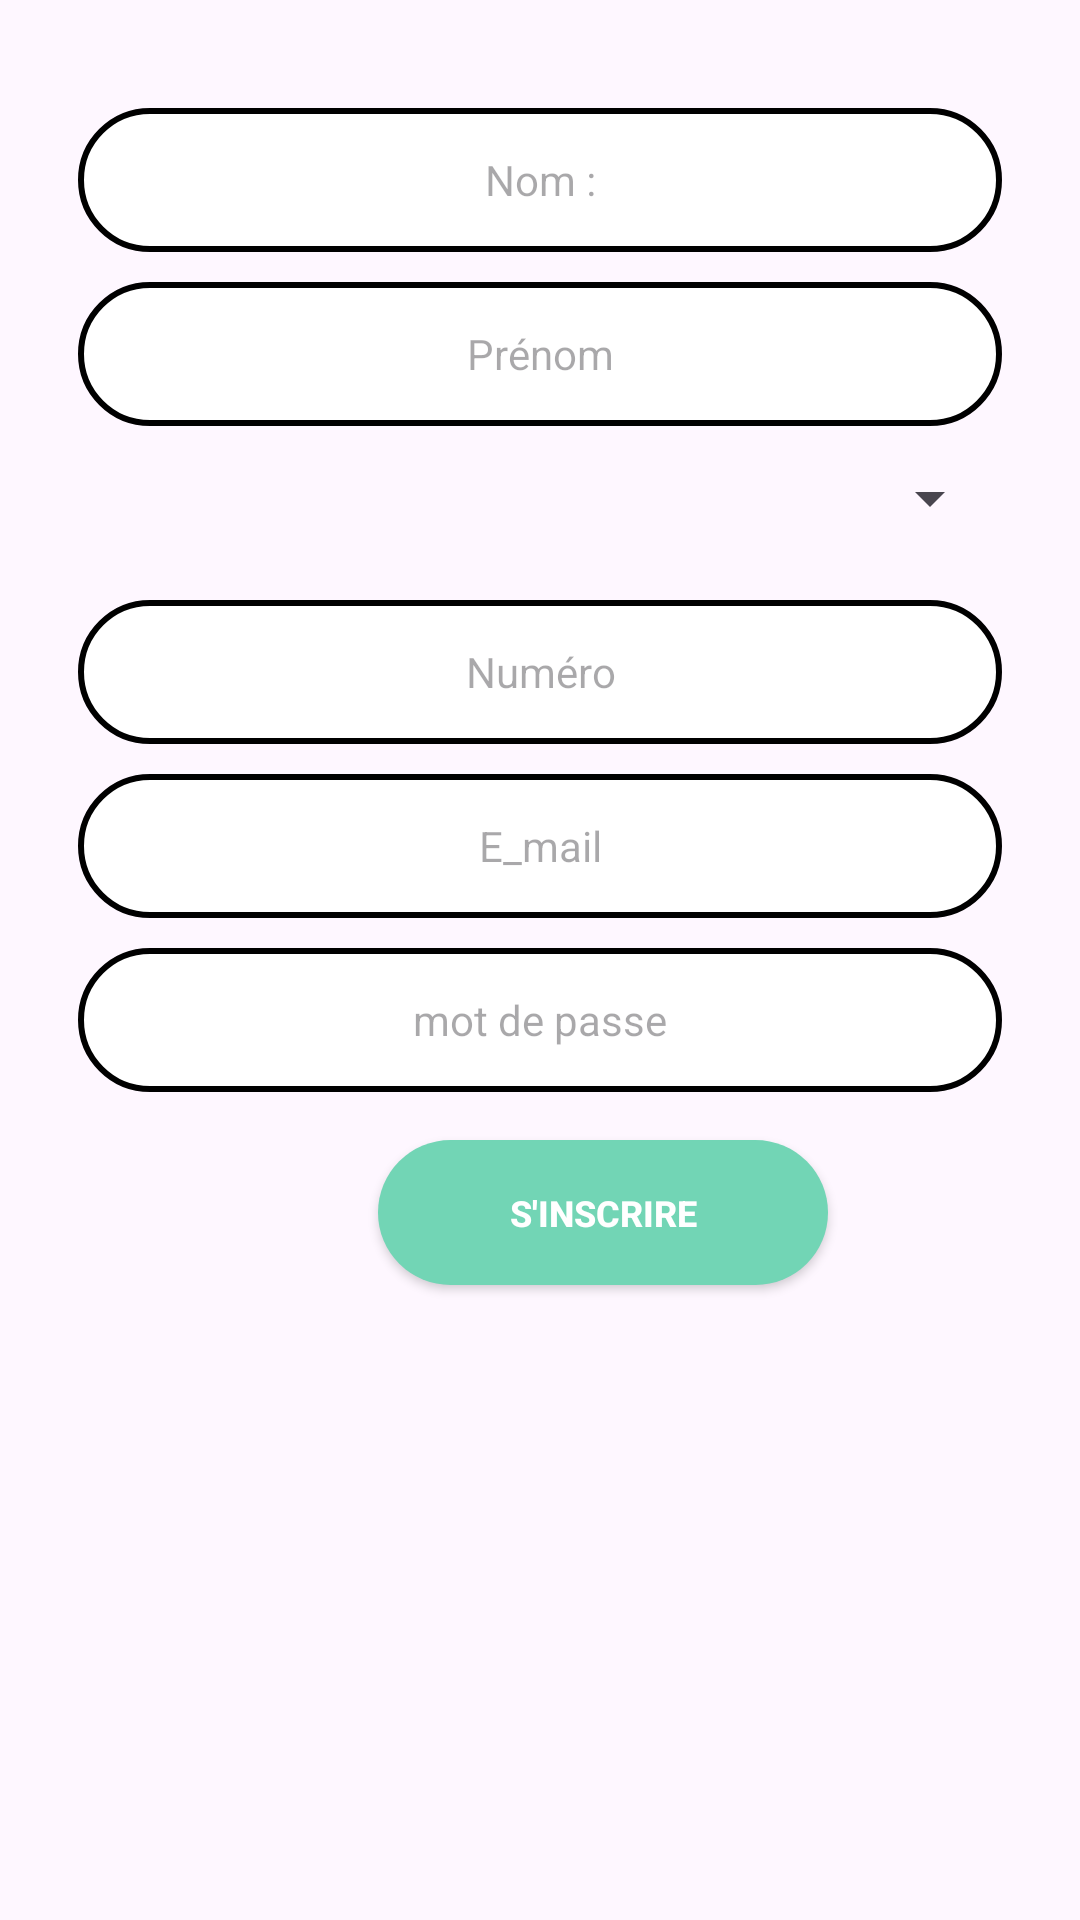

Layout XML and referenced resources for this Android screen:
<!-- AndroidManifest.xml: application theme Theme.PharmacieApp -->
<!-- res/layout/fragment_register.xml -->
<?xml version="1.0" encoding="utf-8"?>
<LinearLayout xmlns:android="http://schemas.android.com/apk/res/android"
    android:layout_width="match_parent"
    android:layout_height="match_parent"
    android:orientation="vertical"
    android:padding="26dp"

    android:background="@android:color/transparent">
    <ImageView
        android:id="@+id/imageView2"
        android:layout_width="match_parent"
        android:layout_height="wrap_content"
        android:src="@drawable/bottom_btn4" />

    <EditText
        android:id="@+id/nomEditText"
        android:layout_width="match_parent"
        android:layout_height="wrap_content"
        android:layout_marginTop="10dp"
        android:background="@drawable/rounded_edit"
        android:gravity="center"
        android:hint="@string/nom"
        android:minHeight="48dp"
        android:textSize="14sp" />

    <EditText
        android:id="@+id/prenomEditText"
        android:layout_width="match_parent"
        android:layout_height="wrap_content"
        android:layout_marginTop="10dp"
        android:background="@drawable/rounded_edit"
        android:gravity="center"
        android:hint="@string/pr_nom"
        android:minHeight="48dp"
        android:textSize="14sp" />



    <Spinner
        android:id="@+id/countrySpinner"
        android:layout_width="match_parent"
        android:layout_height="wrap_content"
        android:minHeight="48dp" />

    <EditText
        android:id="@+id/numeroEditText"
        android:layout_width="match_parent"
        android:layout_height="wrap_content"
        android:layout_marginTop="10dp"
        android:background="@drawable/rounded_edit"
        android:gravity="center"
        android:hint="@string/num_ro"
        android:inputType="number"
        android:minHeight="48dp"
        android:textSize="14sp" />

    <EditText
        android:id="@+id/emailEditText"
        android:layout_width="match_parent"
        android:layout_height="wrap_content"
        android:layout_marginTop="10dp"
        android:background="@drawable/rounded_edit"
        android:gravity="center"
        android:hint="@string/e_mail"
        android:minHeight="48dp"
        android:textSize="14sp" />

    <EditText
        android:id="@+id/passwordEditText"
        android:layout_width="match_parent"
        android:layout_height="wrap_content"
        android:layout_marginTop="10dp"
        android:background="@drawable/rounded_edit"
        android:gravity="center"
        android:hint="@string/mot_de_passe"
        android:inputType="textPassword"
        android:minHeight="48dp"
        android:textSize="14sp" />

    <androidx.appcompat.widget.AppCompatButton
        android:id="@+id/registerButton"
        android:layout_width="150dp"
        android:layout_height="wrap_content"
        android:layout_marginLeft="100dp"
        android:layout_marginTop="16dp"
        android:background="@drawable/rounded_bottom"
        android:padding="16dp"
        android:text="@string/s_inscrire"
        android:textColor="@color/white"
        android:textSize="12sp"
        android:textStyle="bold" />


</LinearLayout>
<!-- resources referenced by this layout -->
<resources>
  <color name="white">#FFFFFF</color>
  <!-- drawable rounded_bottom (drawable) -->
  <?xml version="1.0" encoding="utf-8"?>
  <shape xmlns:android="http://schemas.android.com/apk/res/android"
      android:shape="rectangle">
      
      <corners
          android:bottomLeftRadius="50dp"
          android:bottomRightRadius="50dp"
          android:topLeftRadius="50dp"
          android:topRightRadius="50dp"/>
      <solid android:color="#72D5B5"/>
  </shape>
  <!-- drawable rounded_edit (drawable) -->
  <?xml version="1.0" encoding="utf-8"?>
  <shape xmlns:android="http://schemas.android.com/apk/res/android"
      android:shape="rectangle">
      <corners android:radius="24dp" />
      <stroke
          android:width="2dp"
          android:color="@android:color/black" />
      <solid android:color="@android:color/white" />
  </shape>
  <string name="e_mail">E_mail</string>
  <string name="mot_de_passe">mot de passe</string>
  <string name="nom">Nom :</string>
  <string name="num_ro">Numéro</string>
  <string name="pr_nom">Prénom</string>
  <string name="s_inscrire">s\'inscrire</string>
  <style name="Theme.PharmacieApp" parent="Base.Theme.PharmacieApp" />
  <style name="Base.Theme.PharmacieApp" parent="Theme.Material3.DayNight.NoActionBar">
          
          
      </style>
</resources>
